The GitHub repository MariamAnwer820/Document-Image-Classification contains a labelled image folder "rvlcdip_preprocessed1" with 10 categories: ADVE, email, form, letter, memo, news, note, report, resume, scientific document. Examples follow, each with its label.

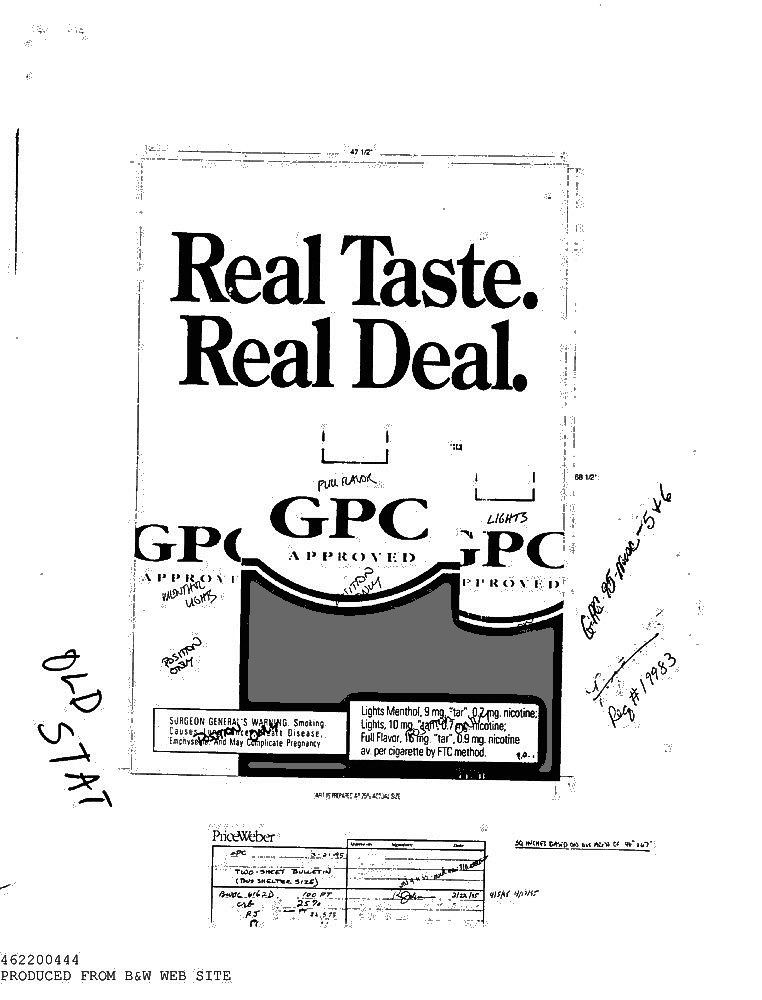
Label: ADVE

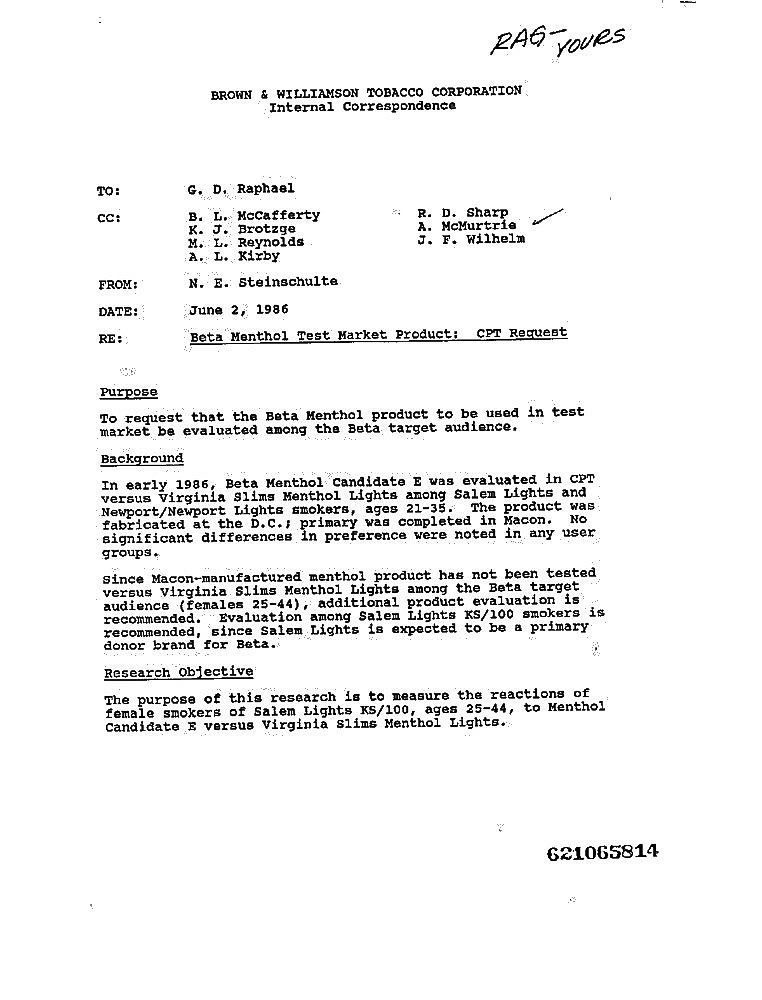
Label: memo

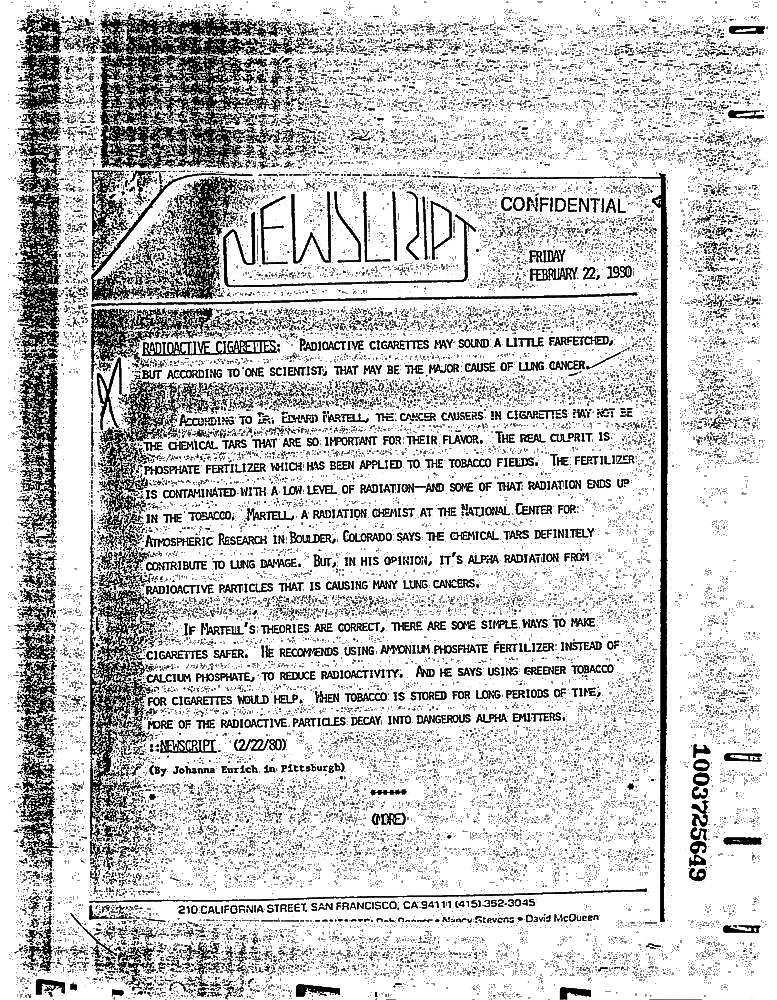
Label: news

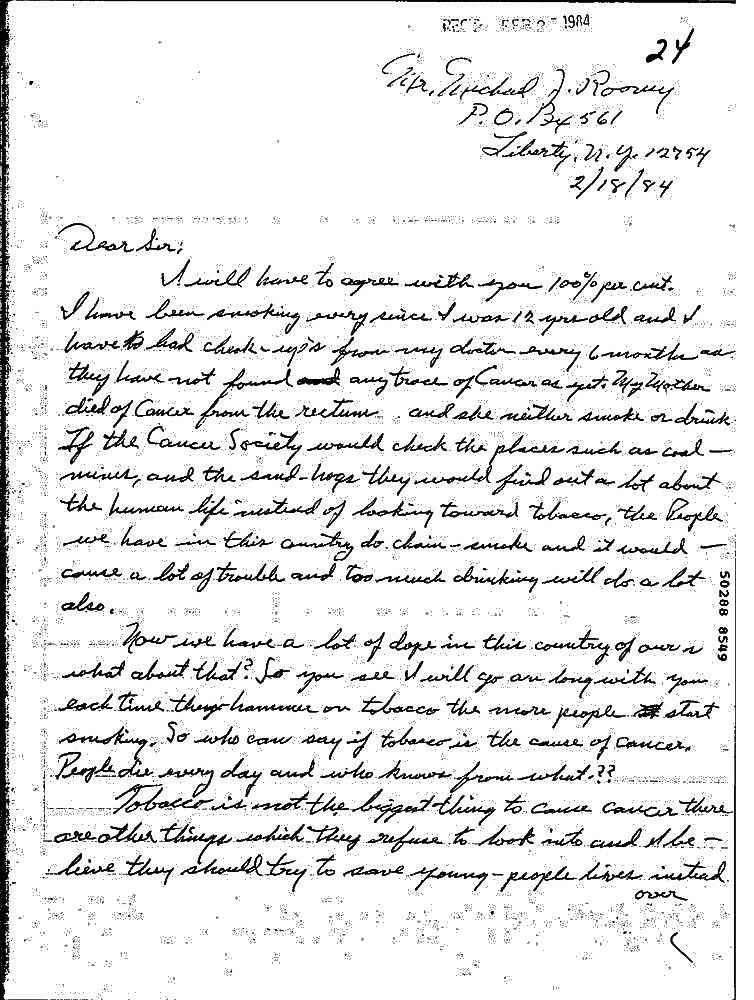
Label: note

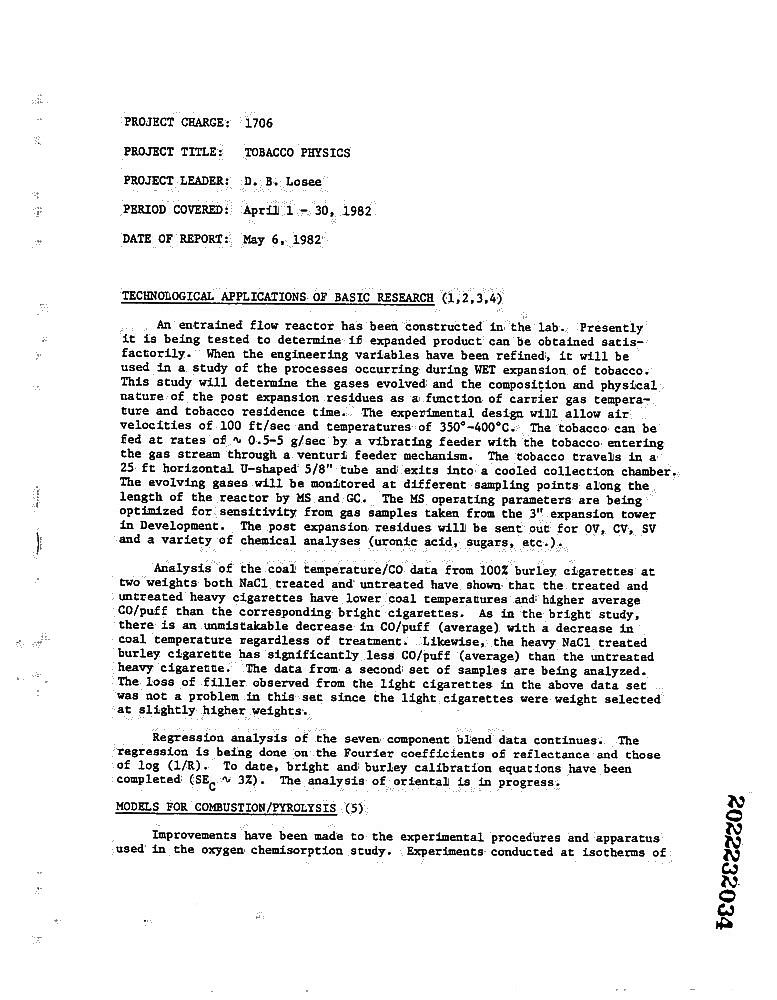
Label: report

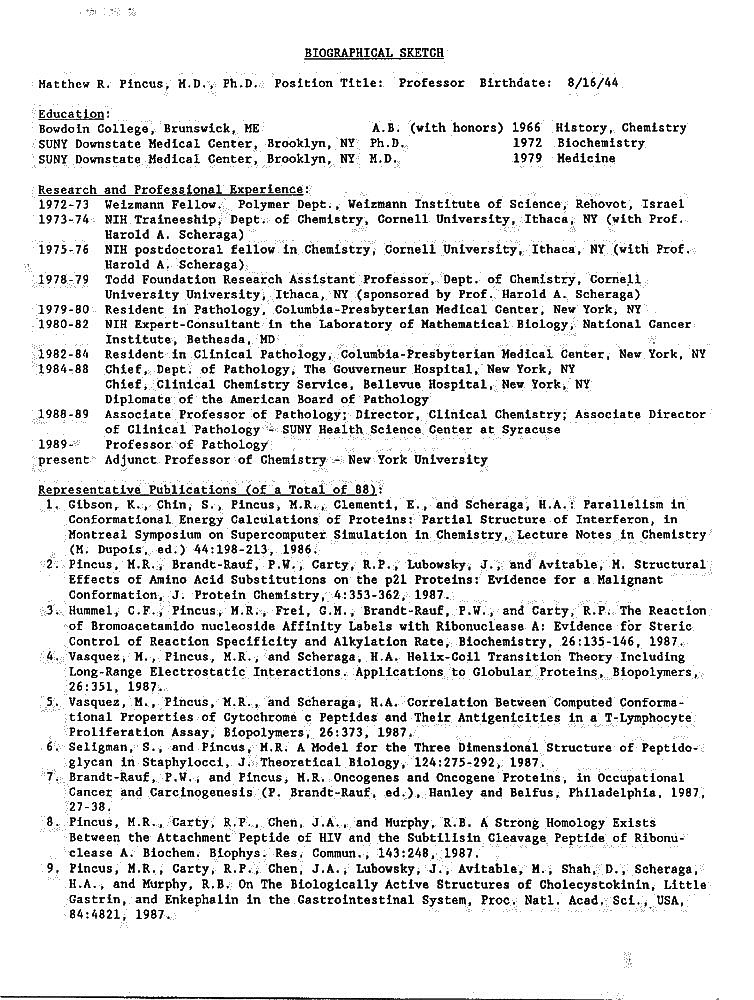
Label: resume
